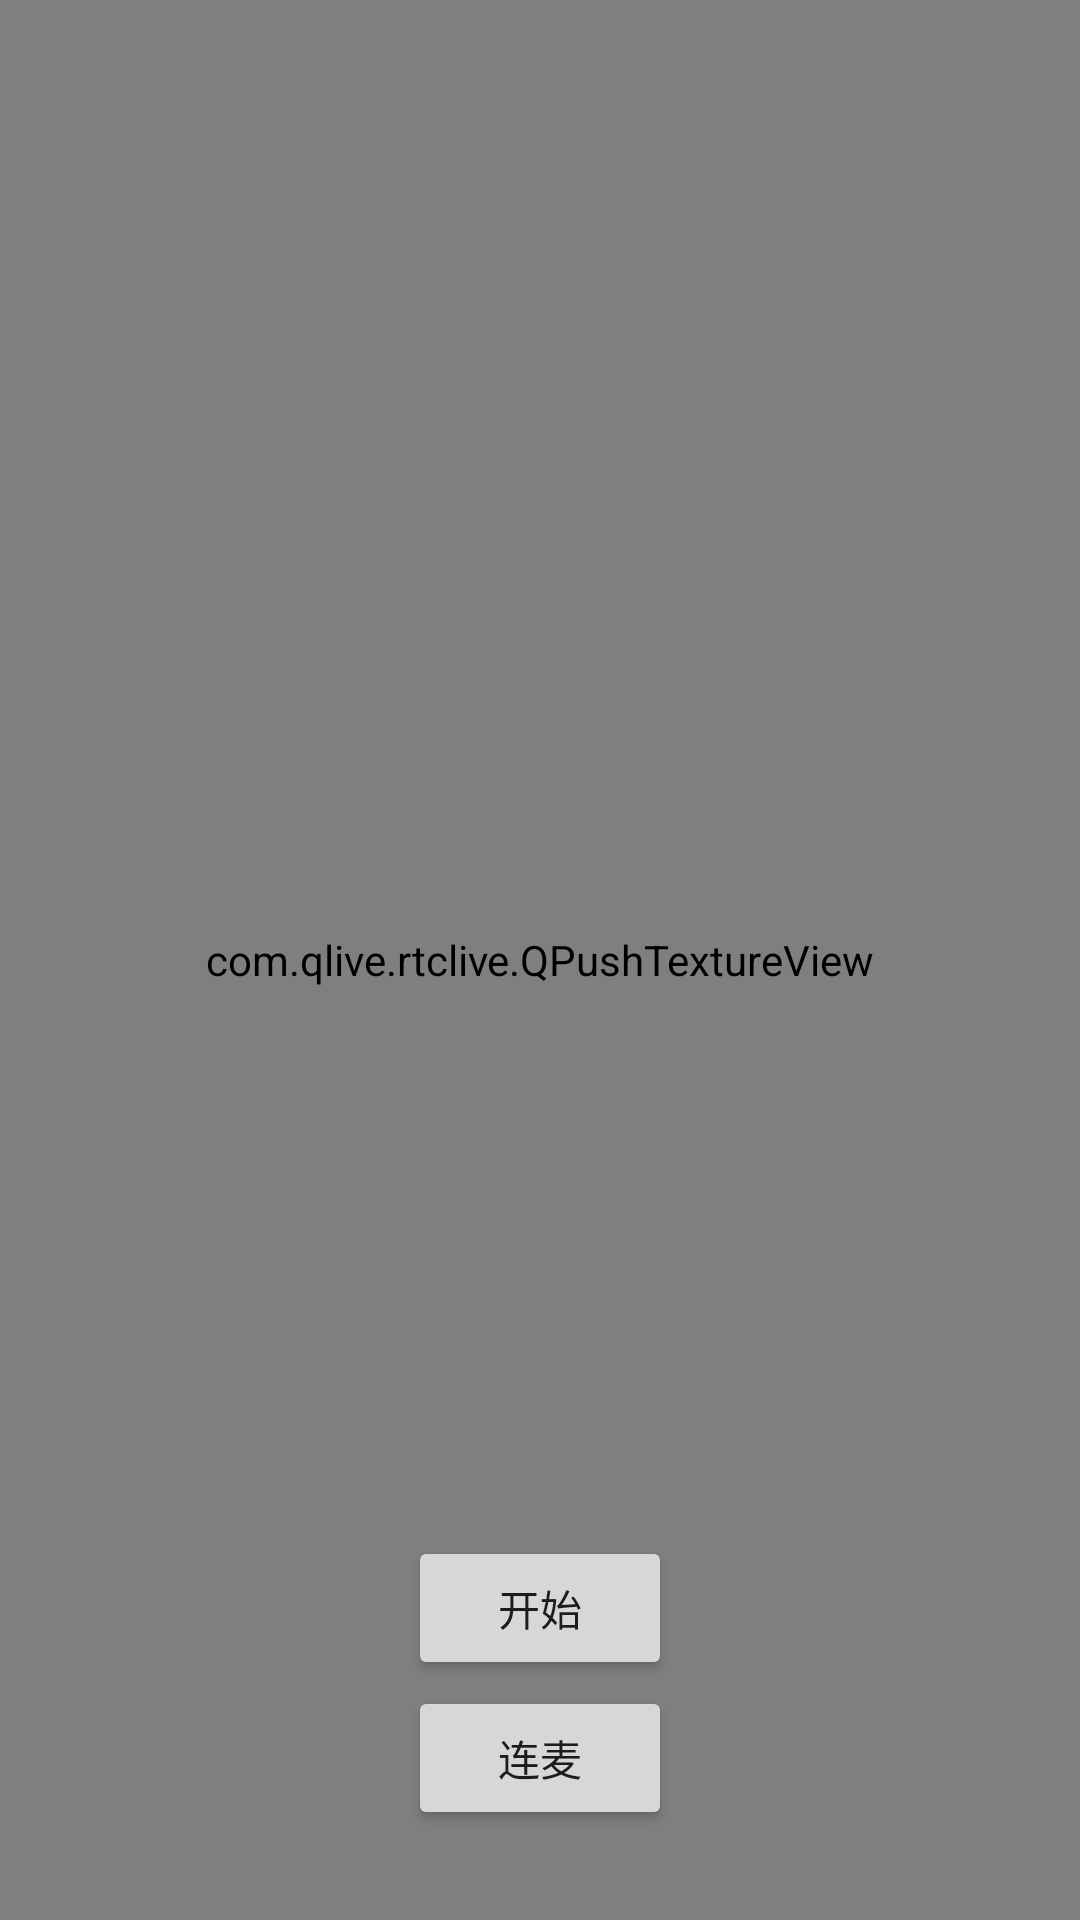

This screen was rendered from an Android layout file. Write that file and the resources it references.
<!-- AndroidManifest.xml: application theme Theme.QNNoUIDemo -->
<!-- res/layout/activity_live_publish.xml -->
<?xml version="1.0" encoding="utf-8"?>
<RelativeLayout xmlns:android="http://schemas.android.com/apk/res/android"
    xmlns:app="http://schemas.android.com/apk/res-auto"
    xmlns:tools="http://schemas.android.com/tools"
    android:layout_width="match_parent"
    android:layout_height="match_parent"
    android:background="#ffffff"
    android:id="@+id/clRoot"
    android:orientation="vertical">
    <com.qlive.rtclive.QPushTextureView
        android:id="@+id/playerView"
        android:layout_width="match_parent"
        android:layout_height="match_parent"/>
    <LinearLayout
        android:id="@+id/containerView"
        android:layout_width="match_parent"
        android:layout_height="wrap_content"
        android:orientation="horizontal"
        />
    <Button
        android:id="@+id/btn_start"
        android:layout_width="wrap_content"
        android:layout_height="wrap_content"
        android:text="开始"
        android:onClick="onClickStart"
        android:layout_centerHorizontal="true"
        android:layout_alignParentBottom="true"
        android:layout_marginBottom="80dp"
        />
    <Button
        android:id="@+id/btn_link_mic"
        android:layout_width="wrap_content"
        android:layout_height="wrap_content"
        android:text="连麦"
        android:onClick="onClickLinkMic"
        android:layout_centerHorizontal="true"
        android:layout_alignParentBottom="true"
        android:layout_marginBottom="30dp"
        />
</RelativeLayout>
<!-- resources referenced by this layout -->
<resources>
  <style name="Theme.QNNoUIDemo" parent="Theme.MaterialComponents.DayNight.DarkActionBar">
          
          <item name="colorPrimary">@color/purple_500</item>
          <item name="colorPrimaryVariant">@color/purple_700</item>
          <item name="colorOnPrimary">@color/white</item>
          
          <item name="colorSecondary">@color/teal_200</item>
          <item name="colorSecondaryVariant">@color/teal_700</item>
          <item name="colorOnSecondary">@color/black</item>
          
          <item name="android:statusBarColor">?attr/colorPrimaryVariant</item>
          
      </style>
  <!-- not gathered from this repository: default colours our renderer supplied (Android Studio template values) -->
  <color name="purple_500">#FF6200EE</color>
  <color name="purple_700">#FF3700B3</color>
  <color name="teal_200">#FF03DAC5</color>
  <color name="teal_700">#FF018786</color>
  <color name="black">#FF000000</color>
  <color name="white">#FFFFFFFF</color>
</resources>
